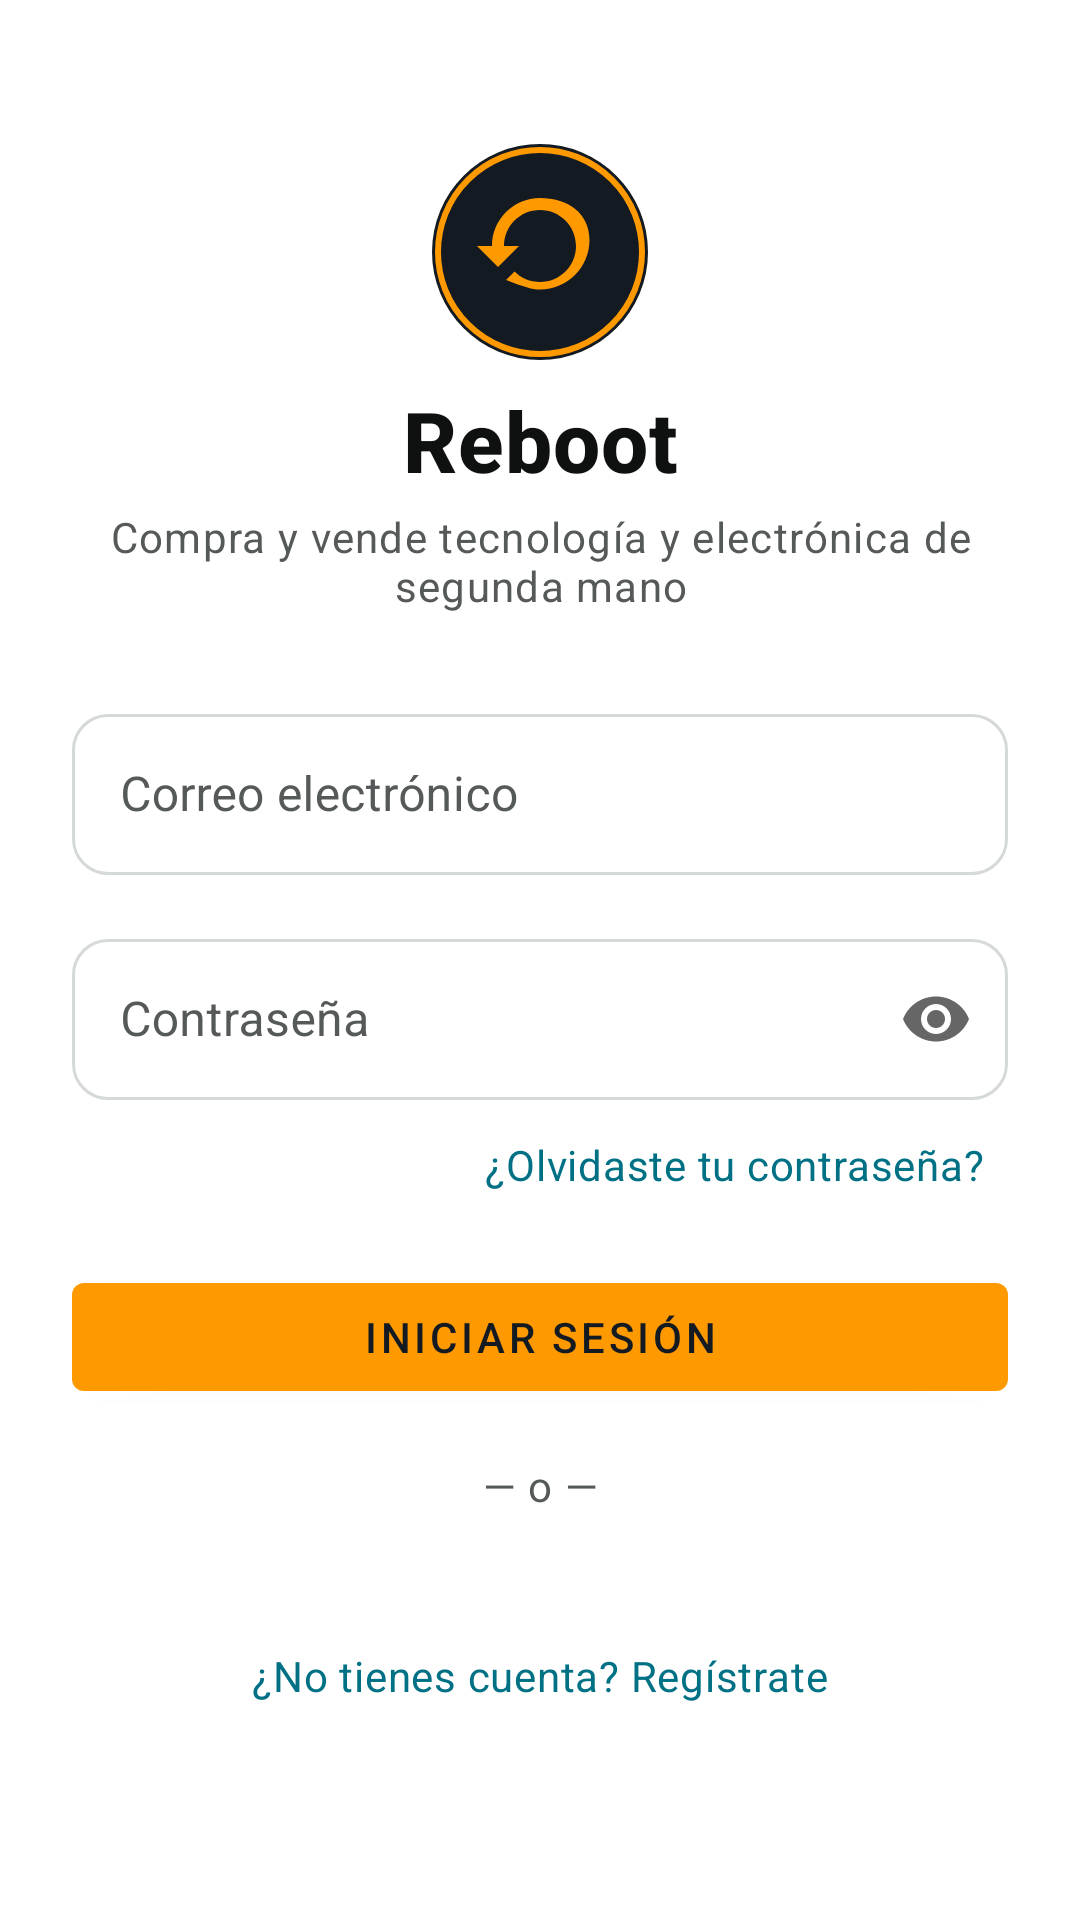

Produce the Android XML layout that renders to this screen, including the resource entries it uses.
<!-- AndroidManifest.xml: application theme Theme.Reboot -->
<!-- res/layout/activity_login.xml -->
<?xml version="1.0" encoding="utf-8"?>
<androidx.core.widget.NestedScrollView xmlns:android="http://schemas.android.com/apk/res/android"
    xmlns:app="http://schemas.android.com/apk/res-auto"
    android:layout_width="match_parent"
    android:layout_height="match_parent"
    android:fillViewport="true"
    android:background="@color/reboot_fondo">

    <androidx.constraintlayout.widget.ConstraintLayout
        android:layout_width="match_parent"
        android:layout_height="wrap_content"
        android:padding="24dp">

        
        <ImageView
            android:id="@+id/logoReboot"
            android:layout_width="72dp"
            android:layout_height="72dp"
            android:layout_marginTop="24dp"
            android:contentDescription="@string/app_name"
            android:src="@drawable/ic_logo_reboot"
            app:layout_constraintEnd_toEndOf="parent"
            app:layout_constraintStart_toStartOf="parent"
            app:layout_constraintTop_toTopOf="parent" />

        
        <TextView
            android:id="@+id/tituloLogin"
            android:layout_width="wrap_content"
            android:layout_height="wrap_content"
            android:layout_marginTop="8dp"
            android:text="@string/app_name"
            android:textAppearance="@style/TextAppearance.Reboot.Titulo"
            android:textSize="28sp"
            android:textStyle="bold"
            app:layout_constraintEnd_toEndOf="parent"
            app:layout_constraintStart_toStartOf="parent"
            app:layout_constraintTop_toBottomOf="@id/logoReboot" />

        
        <TextView
            android:id="@+id/taglineLogin"
            android:layout_width="0dp"
            android:layout_height="wrap_content"
            android:layout_marginTop="4dp"
            android:gravity="center"
            android:text="@string/login_tagline"
            android:textAppearance="@style/TextAppearance.Reboot.Cuerpo"
            android:textColor="@color/reboot_texto_secundario"
            android:textSize="14sp"
            app:layout_constraintEnd_toEndOf="parent"
            app:layout_constraintStart_toStartOf="parent"
            app:layout_constraintTop_toBottomOf="@id/tituloLogin" />

        
        <com.google.android.material.textfield.TextInputLayout
            android:id="@+id/contenedorCorreo"
            style="@style/Widget.Reboot.TextInputLayout.OutlinedBox"
            android:layout_width="0dp"
            android:layout_height="wrap_content"
            android:layout_marginTop="28dp"
            android:hint="@string/login_correo"
            app:startIconDrawable="@drawable/ic_email"
            app:layout_constraintEnd_toEndOf="parent"
            app:layout_constraintStart_toStartOf="parent"
            app:layout_constraintTop_toBottomOf="@id/taglineLogin">

            <com.google.android.material.textfield.TextInputEditText
                android:id="@+id/campoCorreo"
                android:layout_width="match_parent"
                android:layout_height="wrap_content"
                android:paddingTop="16dp"
                android:paddingBottom="16dp"
                android:inputType="textEmailAddress" />
        </com.google.android.material.textfield.TextInputLayout>

        
        <com.google.android.material.textfield.TextInputLayout
            android:id="@+id/contenedorContrasena"
            style="@style/Widget.Reboot.TextInputLayout.OutlinedBox"
            android:layout_width="0dp"
            android:layout_height="wrap_content"
            android:layout_marginTop="16dp"
            android:hint="@string/login_contrasena"
            app:startIconDrawable="@drawable/ic_lock"
            app:endIconMode="password_toggle"
            app:layout_constraintEnd_toEndOf="parent"
            app:layout_constraintStart_toStartOf="parent"
            app:layout_constraintTop_toBottomOf="@id/contenedorCorreo">

            <com.google.android.material.textfield.TextInputEditText
                android:id="@+id/campoContrasena"
                android:layout_width="match_parent"
                android:layout_height="wrap_content"
                android:paddingTop="16dp"
                android:paddingBottom="16dp"
                android:inputType="textPassword" />
        </com.google.android.material.textfield.TextInputLayout>

        
        <TextView
            android:id="@+id/enlaceOlvideContrasena"
            android:layout_width="wrap_content"
            android:layout_height="wrap_content"
            android:layout_marginTop="4dp"
            android:background="?attr/selectableItemBackground"
            android:padding="8dp"
            android:text="@string/login_enlace_olvide_contrasena"
            android:textAppearance="@style/TextAppearance.Reboot.Enlace"
            app:layout_constraintEnd_toEndOf="parent"
            app:layout_constraintTop_toBottomOf="@id/contenedorContrasena" />

        <ProgressBar
            android:id="@+id/indicadorCarga"
            android:layout_width="wrap_content"
            android:layout_height="wrap_content"
            android:layout_marginTop="8dp"
            android:visibility="gone"
            app:layout_constraintEnd_toEndOf="parent"
            app:layout_constraintStart_toStartOf="parent"
            app:layout_constraintTop_toBottomOf="@id/enlaceOlvideContrasena" />

        
        <com.google.android.material.button.MaterialButton
            android:id="@+id/botonEntrar"
            style="@style/Widget.Reboot.Boton"
            android:layout_width="0dp"
            android:layout_height="wrap_content"
            android:layout_marginTop="16dp"
            android:text="@string/login_boton_entrar"
            app:layout_constraintEnd_toEndOf="parent"
            app:layout_constraintStart_toStartOf="parent"
            app:layout_constraintTop_toBottomOf="@id/indicadorCarga" />

        
        <TextView
            android:id="@+id/separadorO"
            android:layout_width="wrap_content"
            android:layout_height="wrap_content"
            android:layout_marginTop="16dp"
            android:text="@string/login_separador_o"
            android:textAppearance="@style/TextAppearance.Reboot.Cuerpo"
            android:textColor="@color/reboot_texto_secundario"
            android:textSize="14sp"
            app:layout_constraintEnd_toEndOf="parent"
            app:layout_constraintStart_toStartOf="parent"
            app:layout_constraintTop_toBottomOf="@id/botonEntrar" />

        
        <TextView
            android:id="@+id/enlaceRegistro"
            android:layout_width="wrap_content"
            android:layout_height="wrap_content"
            android:layout_marginTop="12dp"
            android:layout_marginBottom="16dp"
            android:background="?attr/selectableItemBackground"
            android:padding="8dp"
            android:text="@string/login_enlace_registro"
            android:textAppearance="@style/TextAppearance.Reboot.Enlace"
            app:layout_constraintBottom_toBottomOf="parent"
            app:layout_constraintEnd_toEndOf="parent"
            app:layout_constraintStart_toStartOf="parent"
            app:layout_constraintTop_toBottomOf="@id/separadorO" />

    </androidx.constraintlayout.widget.ConstraintLayout>
</androidx.core.widget.NestedScrollView>
<!-- resources referenced by this layout -->
<resources>
  <color name="reboot_fondo">#FFFFFF</color>
  <color name="reboot_texto_secundario">#565959</color>
  <!-- drawable ic_logo_reboot (drawable) -->
  <vector xmlns:android="http://schemas.android.com/apk/res/android"
      android:width="72dp"
      android:height="72dp"
      android:viewportWidth="72"
      android:viewportHeight="72">
      
      <path
          android:fillColor="#131A22"
          android:pathData="M36,0A36,36 0 1,0 36,72A36,36 0 1,0 36,0z" />
      
      <path
          android:strokeColor="#FF9900"
          android:strokeWidth="2"
          android:pathData="M36,2A34,34 0 1,0 36,70A34,34 0 1,0 36,2z" />
      
      <path
          android:fillColor="#FF9900"
          android:pathData="M36,18c-8.84,0 -16,7.16 -16,16h-5l6.5,6.5 0.5,0.5 7,-7h-5c0,-6.63 5.37,-12 12,-12 6.63,0 12,5.37 12,12 0,6.63 -5.37,12 -12,12 -3.31,0 -6.31,-1.34 -8.49,-3.51l-2.83,2.83C30.27,47.41 33.02,48.5 36,48.5c9.11,0 16.5,-7.39 16.5,-16.5S45.11,18 36,18z" />
  </vector>
  <string name="app_name">Reboot</string>
  <string name="login_boton_entrar">Iniciar sesión</string>
  <string name="login_contrasena">Contraseña</string>
  <string name="login_correo">Correo electrónico</string>
  <string name="login_enlace_olvide_contrasena">¿Olvidaste tu contraseña?</string>
  <string name="login_enlace_registro">¿No tienes cuenta? Regístrate</string>
  <string name="login_separador_o">— o —</string>
  <string name="login_tagline">Compra y vende tecnología y electrónica de segunda mano</string>
  <style name="TextAppearance.Reboot.Cuerpo" parent="TextAppearance.MaterialComponents.Body1">
          <item name="android:textColor">@color/reboot_texto_secundario</item>
      </style>
  <style name="TextAppearance.Reboot.Enlace" parent="TextAppearance.MaterialComponents.Body2">
          <item name="android:textColor">@color/reboot_enlace</item>
      </style>
  <style name="TextAppearance.Reboot.Titulo" parent="TextAppearance.MaterialComponents.Headline6">
          <item name="android:textColor">@color/reboot_texto_principal</item>
          <item name="android:textStyle">bold</item>
      </style>
  <style name="Widget.Reboot.Boton" parent="Widget.MaterialComponents.Button">
          <item name="backgroundTint">@color/reboot_acento</item>
          <item name="android:textColor">@color/reboot_texto_sobre_acento</item>
      </style>
  <style name="Theme.Reboot" parent="Base.Theme.Reboot" />
  <color name="reboot_enlace">#007185</color>
  <color name="reboot_texto_principal">#0F1111</color>
  <color name="reboot_acento">#FF9900</color>
  <color name="reboot_texto_sobre_acento">#131A22</color>
  <color name="reboot_error">#D13212</color>
  <style name="Base.Theme.Reboot" parent="Theme.MaterialComponents.DayNight.NoActionBar">
          <item name="colorPrimary">@color/reboot_header</item>
          <item name="colorPrimaryDark">@color/reboot_header</item>
          <item name="colorAccent">@color/reboot_acento</item>
          <item name="colorError">@color/reboot_error</item>
          <item name="android:windowBackground">@color/reboot_fondo</item>
          <item name="colorOnPrimary">@color/white</item>
          <item name="textInputStyle">@style/Widget.Reboot.TextInputLayout.OutlinedBox</item>
          <item name="editTextStyle">@style/Widget.Reboot.TextInputEditText</item>
      </style>
  <color name="reboot_header">#131A22</color>
  <color name="white">#FFFFFFFF</color>
  <style name="Widget.Reboot.TextInputEditText" parent="Widget.MaterialComponents.TextInputEditText.OutlinedBox">
          <item name="android:paddingTop">16dp</item>
          <item name="android:paddingBottom">16dp</item>
      </style>
</resources>
